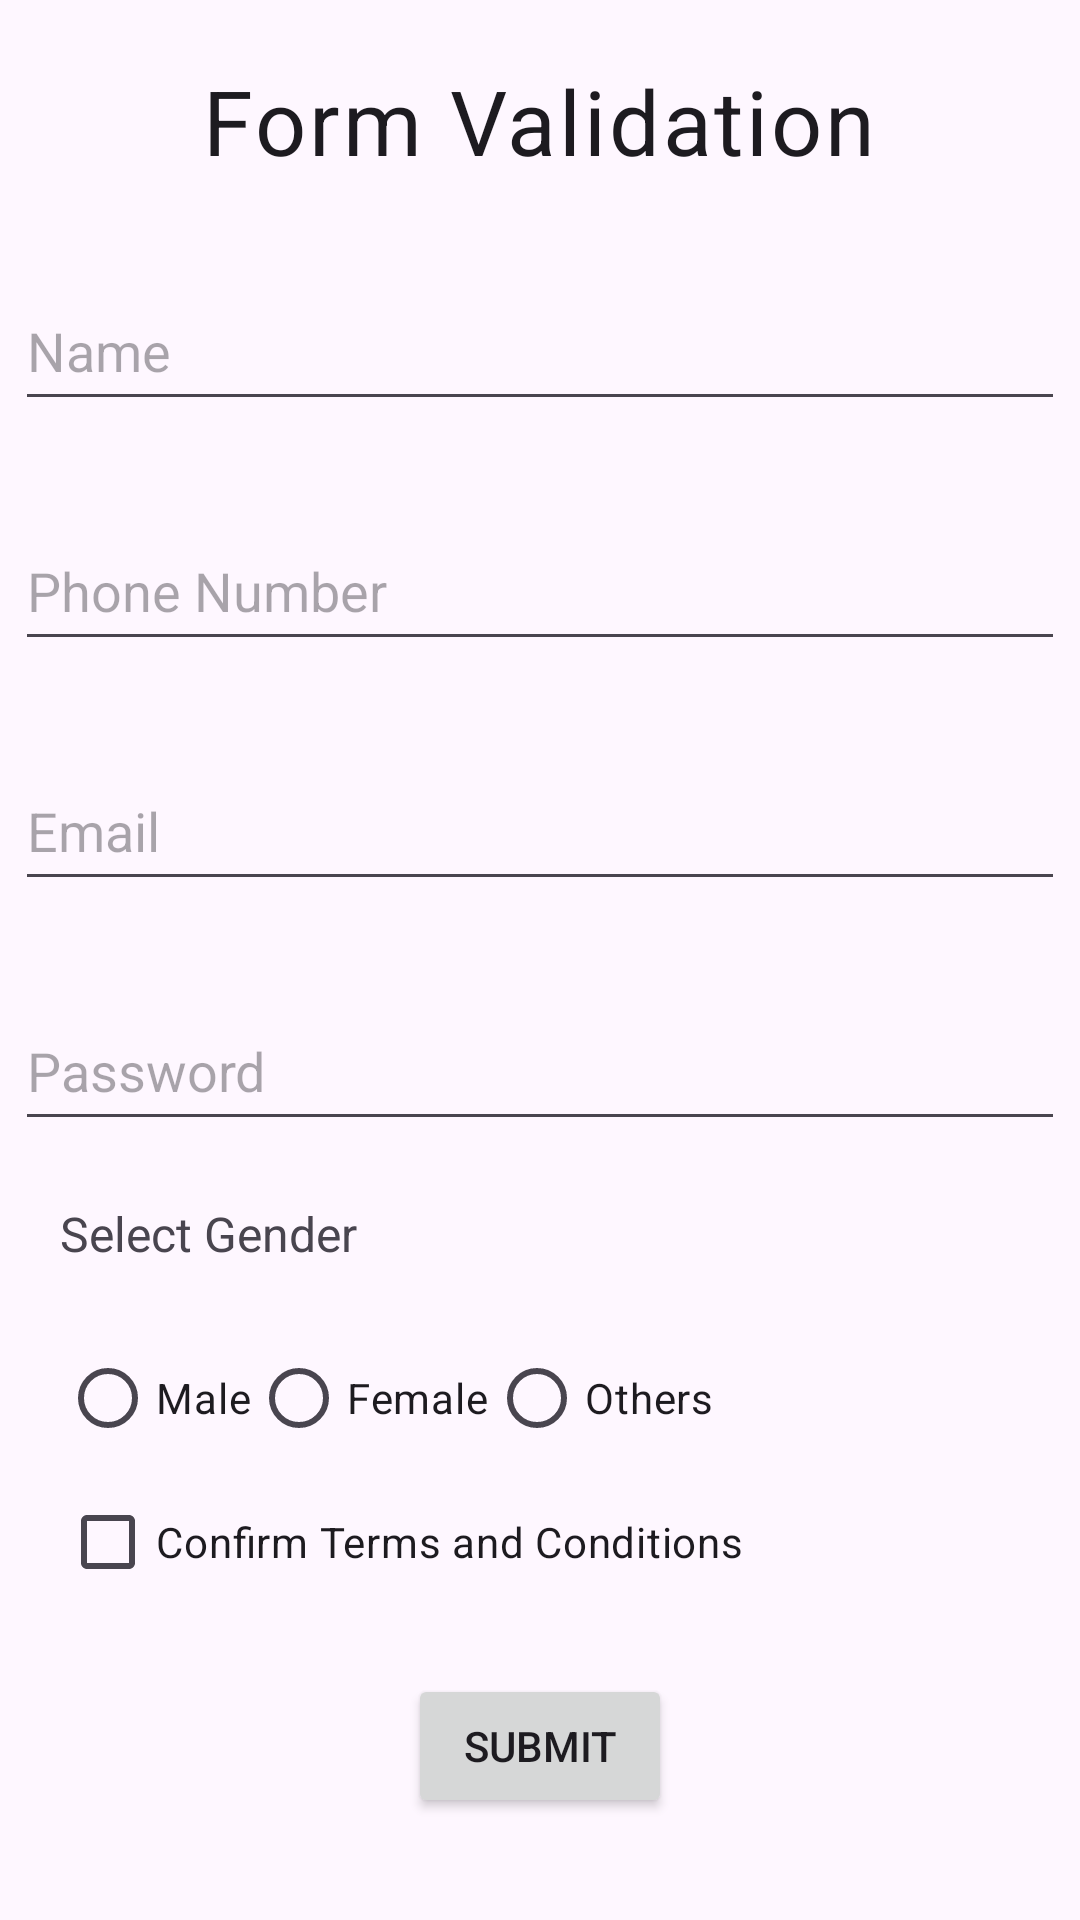

Here is an Android app screen rendered from its layout file. Give the layout XML and the strings, colors and styles it references.
<!-- AndroidManifest.xml: application theme Theme.FormsControl -->
<!-- res/layout/activity_main3.xml -->
<?xml version="1.0" encoding="utf-8"?>
<LinearLayout xmlns:android="http://schemas.android.com/apk/res/android"
    xmlns:app="http://schemas.android.com/apk/res-auto"
    xmlns:tools="http://schemas.android.com/tools"
    android:id="@+id/main"
    android:layout_width="match_parent"
    android:layout_height="match_parent"
    tools:context=".MainActivity3"
    android:orientation="vertical">

    <TextView
        android:layout_width="wrap_content"
        android:layout_height="wrap_content"
        android:layout_gravity="center"
        android:text="Form Validation"
        android:textSize="30dp"
        android:layout_marginTop="20dp"
        android:textAppearance="@style/TextAppearance.Material3.BodyLarge"
        />

    <EditText
        android:layout_width="350dp"
        android:layout_height="50dp"
        android:layout_gravity="center"
        android:layout_marginTop="30dp"
        android:hint="Name"
        android:id="@+id/name"/>

    <EditText
        android:layout_width="350dp"
        android:layout_height="50dp"
        android:layout_gravity="center"
        android:layout_marginTop="30dp"
        android:hint="Phone Number"
        android:id="@+id/phone"/>

    <EditText
        android:layout_width="350dp"
        android:layout_height="50dp"
        android:layout_gravity="center"
        android:layout_marginTop="30dp"
        android:hint="Email"
        android:id="@+id/email"/>

    <EditText
        android:layout_width="350dp"
        android:layout_height="50dp"
        android:layout_gravity="center"
        android:layout_marginTop="30dp"
        android:hint="Password"
        android:id="@+id/password"
        android:inputType="textPassword"/>


    <TextView
        android:layout_width="wrap_content"
        android:layout_height="wrap_content"
        android:layout_marginLeft="20dp"
        android:text="Select Gender"
        android:textSize="16dp"
        android:layout_marginTop="20dp"
        />

    <RadioGroup
        android:layout_width="match_parent"
        android:layout_height="wrap_content"
        android:orientation="horizontal"
        android:layout_marginTop="20dp"
        android:layout_marginLeft="20dp">

        <RadioButton
            android:layout_width="wrap_content"
            android:layout_height="wrap_content"
            android:text="Male"
            android:id="@+id/male"
            />
        <RadioButton
            android:layout_width="wrap_content"
            android:layout_height="wrap_content"
            android:text="Female"
            android:id="@+id/female"
            />
        <RadioButton
            android:layout_width="wrap_content"
            android:layout_height="wrap_content"
            android:text="Others"
            android:id="@+id/others"
            android:layout_gravity="center"
            />


    </RadioGroup>


    <CheckBox
        android:layout_width="wrap_content"
        android:layout_height="wrap_content"
        android:text="Confirm Terms and Conditions"
        android:id="@+id/checkbox"
        android:layout_marginLeft="20dp"
        />

    <Button
        android:layout_width="wrap_content"
        android:layout_height="wrap_content"
        android:text="Submit"
        android:id="@+id/btn"
        android:layout_marginTop="20dp"
        android:layout_gravity="center"
        />

</LinearLayout>
<!-- resources referenced by this layout -->
<resources>
  <style name="Theme.FormsControl" parent="Base.Theme.FormsControl" />
  <style name="Base.Theme.FormsControl" parent="Theme.Material3.DayNight.NoActionBar">
          
          
      </style>
</resources>
